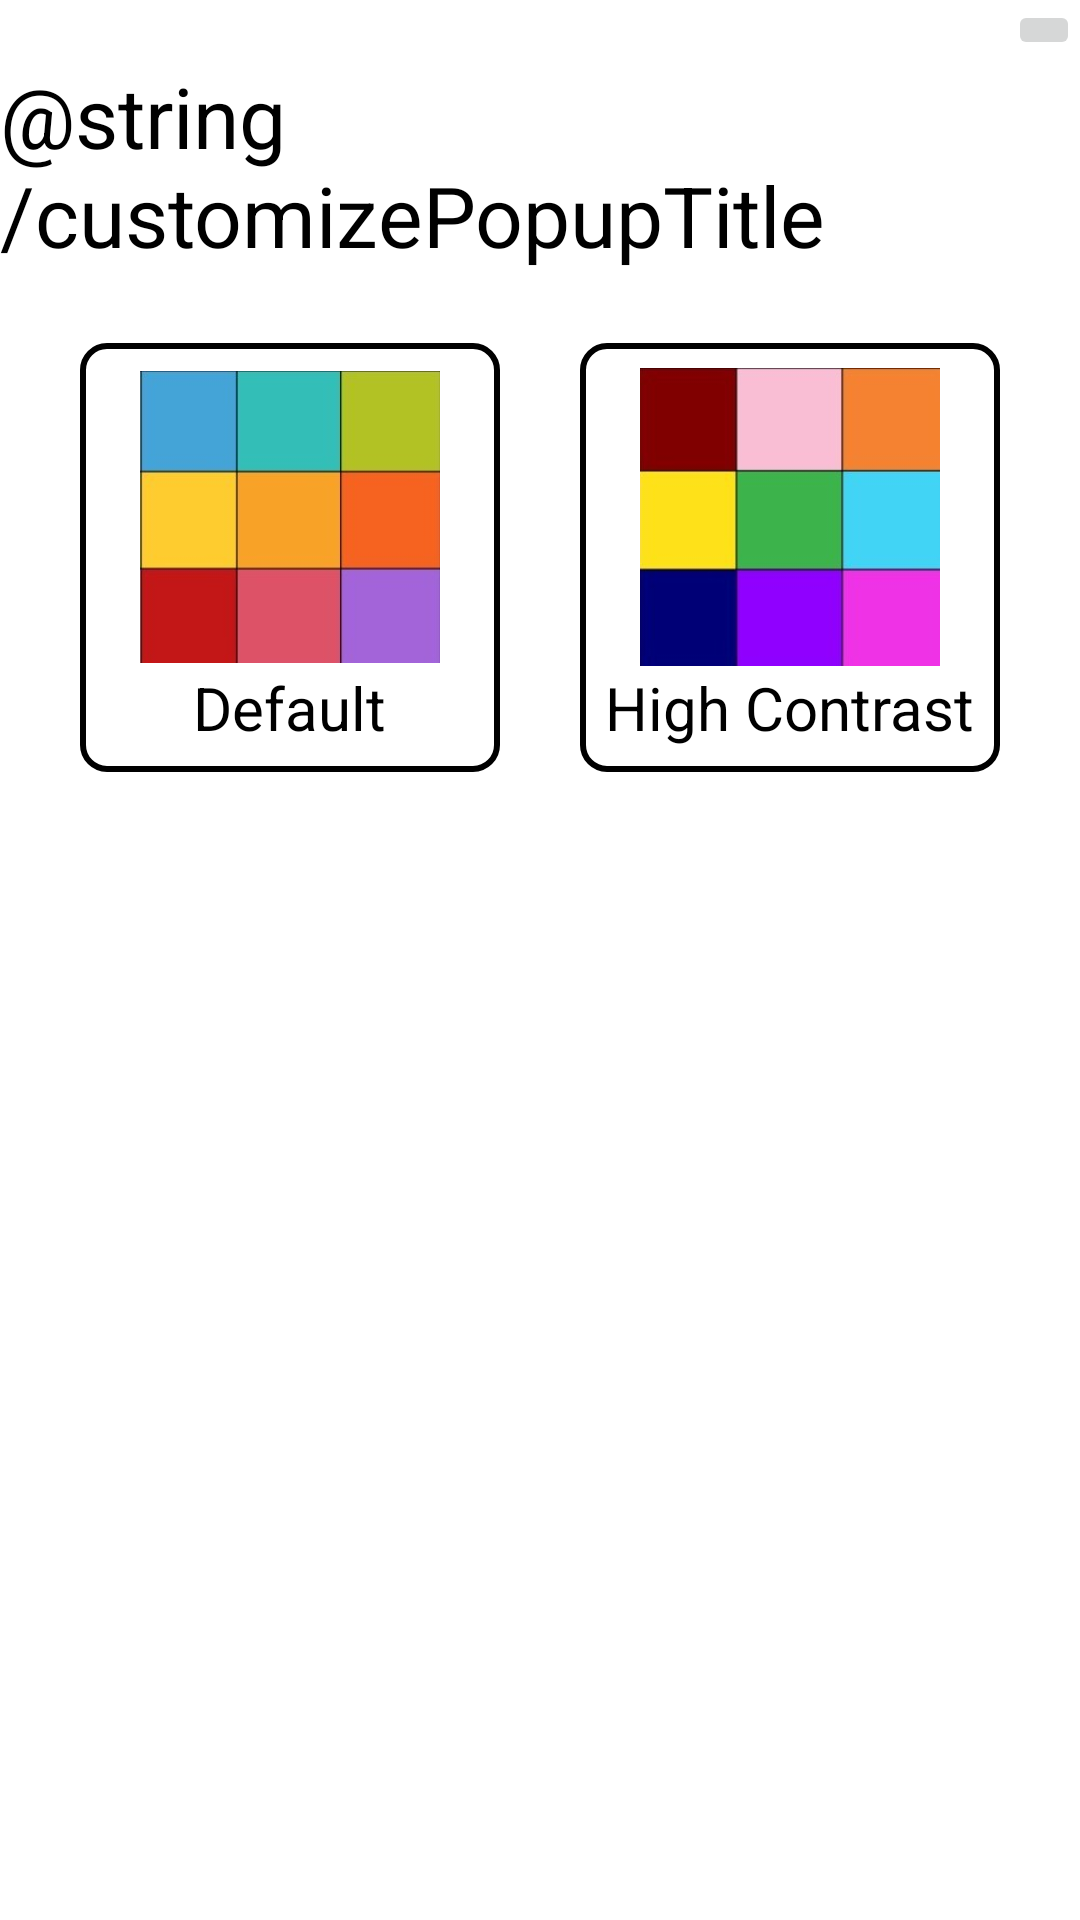

Produce the Android XML layout that renders to this screen, including the resource entries it uses.
<!-- AndroidManifest.xml: application theme Theme.HueDoku -->
<!-- res/layout/popup_customize.xml -->
<?xml version="1.0" encoding="utf-8"?>
<RelativeLayout
    xmlns:android="http://schemas.android.com/apk/res/android"
    xmlns:app="http://schemas.android.com/apk/res-auto"
    android:layout_width="wrap_content"
    android:layout_height="wrap_content"
    android:backgroundTintMode="multiply"
    android:layout_centerVertical="true"
    android:layout_centerHorizontal="true">

    <ImageButton
        android:id="@+id/customizePopupCloseButton"
        android:layout_width="wrap_content"
        android:layout_height="wrap_content" android:src="@drawable/close"
        android:layout_alignParentRight="true"/>
    <TextView
        android:layout_width="wrap_content"
        android:layout_height="wrap_content"
        android:id="@+id/customizePopupTitle"
        android:text="@string/customizePopupTitle"
        android:textColor="@color/black"
        android:textSize="28dp"
        android:layout_centerHorizontal="true"
        android:layout_below="@id/customizePopupCloseButton"/>
    <androidx.constraintlayout.widget.ConstraintLayout
        android:layout_width="match_parent"
        android:layout_height="wrap_content"
        android:layout_below="@id/customizePopupTitle"
        android:layout_marginTop="24dp"
        android:layout_marginBottom="24dp">
<RelativeLayout
    android:id="@+id/defaultPaletteBox"
    android:layout_width="140dp"
    android:layout_height="wrap_content"
    android:background="@drawable/border"
    android:padding="8dp"
    app:layout_constraintStart_toStartOf="parent"
    app:layout_constraintEnd_toStartOf="@id/altPaletteBox1"
    app:layout_constraintTop_toTopOf="parent">

    <ImageView
        android:id="@+id/defaultColorImage"
        android:layout_width="100dp"
        android:layout_height="100dp"
        android:src="@drawable/defaultcolorpalette"
        android:layout_centerHorizontal="true"/>
    <TextView
        android:layout_width="wrap_content"
        android:layout_height="wrap_content"
        android:text="Default"
        android:textSize="20dp"
        android:textColor="@color/black"
        android:layout_below="@id/defaultColorImage"
        android:layout_centerHorizontal="true"/>

</RelativeLayout>
<RelativeLayout
    android:id="@+id/altPaletteBox1"
    android:layout_width="140dp"
    android:layout_height="wrap_content"
    app:layout_constraintEnd_toEndOf="parent"
    android:background="@drawable/border"
    android:padding="8dp"
    app:layout_constraintStart_toEndOf="@id/defaultPaletteBox"
    app:layout_constraintTop_toTopOf="parent">
    <ImageView
        android:id="@+id/altColorImage"
        android:layout_width="100dp"
        android:layout_height="100dp"
        android:src="@drawable/altcolorpalette"
        android:layout_centerHorizontal="true"
        />
    <TextView
        android:layout_width="wrap_content"
        android:layout_height="wrap_content"
        android:text="High Contrast"
        android:textSize="20dp"
        android:textColor="@color/black"
        android:layout_below="@id/altColorImage"
        android:layout_centerHorizontal="true"/>
</RelativeLayout>



    </androidx.constraintlayout.widget.ConstraintLayout>

</RelativeLayout>
<!-- resources referenced by this layout -->
<resources>
  <color name="black">#FF000000</color>
  <!-- drawable altcolorpalette: jpg bitmap (drawable, 6921 bytes) -->
  <!-- drawable border (drawable) -->
  <?xml version="1.0" encoding="utf-8"?>
  <shape xmlns:android="http://schemas.android.com/apk/res/android"
      android:shape="rectangle" >
  
      
      <solid
          android:color="@android:color/transparent" >
      </solid>
  
      
      <stroke
          android:width="2dp"
          android:color="@color/black" >
      </stroke>
  
      
      <corners
          android:radius="8dp"   >
      </corners>
  
  </shape>
  <!-- drawable defaultcolorpalette: jpg bitmap (drawable, 7485 bytes) -->
  <style name="Theme.HueDoku" parent="Theme.MaterialComponents.DayNight.DarkActionBar">
          
          <item name="colorPrimary">@color/purple_500</item>
          <item name="colorPrimaryVariant">@color/purple_700</item>
          <item name="colorOnPrimary">@color/white</item>
          
          <item name="colorSecondary">@color/teal_200</item>
          <item name="colorSecondaryVariant">@color/teal_700</item>
          <item name="colorOnSecondary">@color/black</item>
          
          <item name="android:statusBarColor" tools:targetApi="l">?attr/colorPrimaryVariant</item>
          
      </style>
  <color name="purple_500">#FF6200EE</color>
  <color name="purple_700">#FF3700B3</color>
  <color name="white">#FFFFFFFF</color>
  <color name="teal_200">#FF03DAC5</color>
  <color name="teal_700">#FF018786</color>
</resources>
